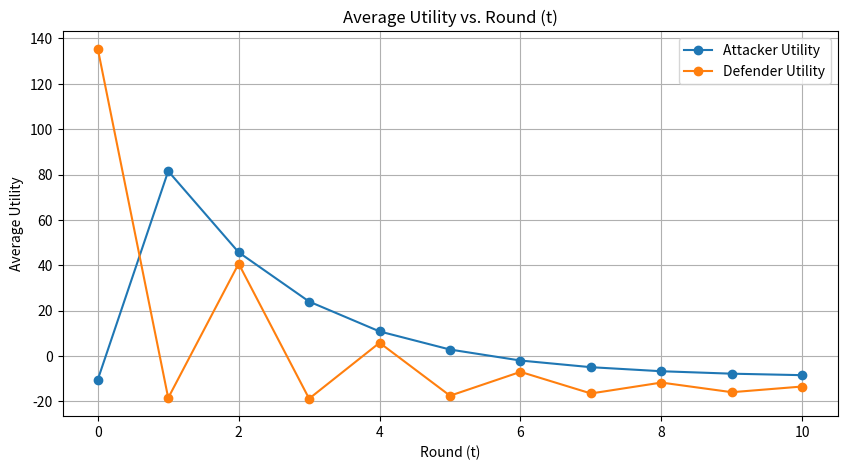

Recreate this plot in Python.
import numpy as np
import matplotlib.pyplot as plt

# Define parameters
r = 150  # reward (increased for positive utility)
C_a = 10  # cost for attacker (increased for positive utility)
C_d = 15  # cost for defender (increased for positive utility)
P_0 = 5  # initial punishment (reduced for positive utility)
rep = 0.5  # reputation penalty (reduced for positive utility)

# Define function phi(t)
def phi(t, lmbda):
    return np.exp(-lmbda * t)

def phi_inverse(phi, lmbda):
    return -np.log(phi) / lmbda

# Function to calculate payoff for a given action combination
def calculate_payoff(action_attacker, action_defender, t, gamma_attacker, gamma_defender):
    if action_attacker == 0 and action_defender == 0:  # Both reveal
        return phi(t, gamma_attacker) * r - C_a + rep, phi(t, gamma_attacker) * r - C_d + rep
    elif action_attacker == 0 and action_defender == 1:  # Attacker reveals, defender conceals
        return -C_a - phi_inverse(phi(t, gamma_defender), gamma_defender) * P_0 - rep, phi(t, gamma_attacker) * r - C_d + rep
    elif action_attacker == 1 and action_defender == 0:  # Attacker conceals, defender reveals
        return phi(t, gamma_attacker) * r - C_a + rep, -C_d - phi(t, gamma_defender) * phi_inverse(phi(t, gamma_attacker), gamma_attacker) * P_0 - rep
    else:  # Both conceal
        return -C_a - phi_inverse(phi(t, gamma_defender), gamma_defender) * P_0 - rep, -C_d - phi(t, gamma_defender) * phi_inverse(phi(t, gamma_attacker), gamma_attacker) * P_0 - rep

# Strategies for attacker and defender
def attacker_strategy(attacker_history, defender_history, t):
    if t % 2 == 0:
        return 1 if defender_history and defender_history[-1] == 0 else 0  # Conceal if defender revealed in the last round
    else:
        return 0 if defender_history and defender_history[-1] == 1 else 1  # Reveal if defender concealed in the last round

def defender_strategy(attacker_history, defender_history, t):
    if t == 0:
        return 1  # Revealing
    else:
        return 0  # Concealing

# Simulation
num_rounds = 100  # Number of rounds to simulate
t_values = np.arange(11)  # Rounds from 0 to 10
gamma_attacker = 0.5  # Choose a specific value for gamma_attacker
gamma_defender = 1 - gamma_attacker  # Calculate gamma_defender based on gamma_attacker

attacker_utilities = []
defender_utilities = []

for t in t_values:
    total_attacker_utility = []
    total_defender_utility = []

    for _ in range(num_rounds):
        # Determine actions for attacker and defender based on strategies and current round
        attacker_action = attacker_strategy([], [], t)
        defender_action = defender_strategy([], [], t)

        # Calculate payoff for each player
        attacker_payoff, defender_payoff = calculate_payoff(attacker_action, defender_action, t, gamma_attacker, gamma_defender)

        # Calculate utility for each player
        total_attacker_utility.append(attacker_payoff)
        total_defender_utility.append(defender_payoff)

    # Store the average utility for each player
    avg_attacker_utility = np.mean(total_attacker_utility)
    avg_defender_utility = np.mean(total_defender_utility)

    attacker_utilities.append(avg_attacker_utility)
    defender_utilities.append(avg_defender_utility)

# Plotting
plt.figure(figsize=(10, 5))
plt.plot(t_values, attacker_utilities, label='Attacker Utility', marker='o')
plt.plot(t_values, defender_utilities, label='Defender Utility', marker='o')
plt.xlabel('Round (t)')
plt.ylabel('Average Utility')
plt.title('Average Utility vs. Round (t)')
plt.legend()
plt.grid(True)
plt.show()
